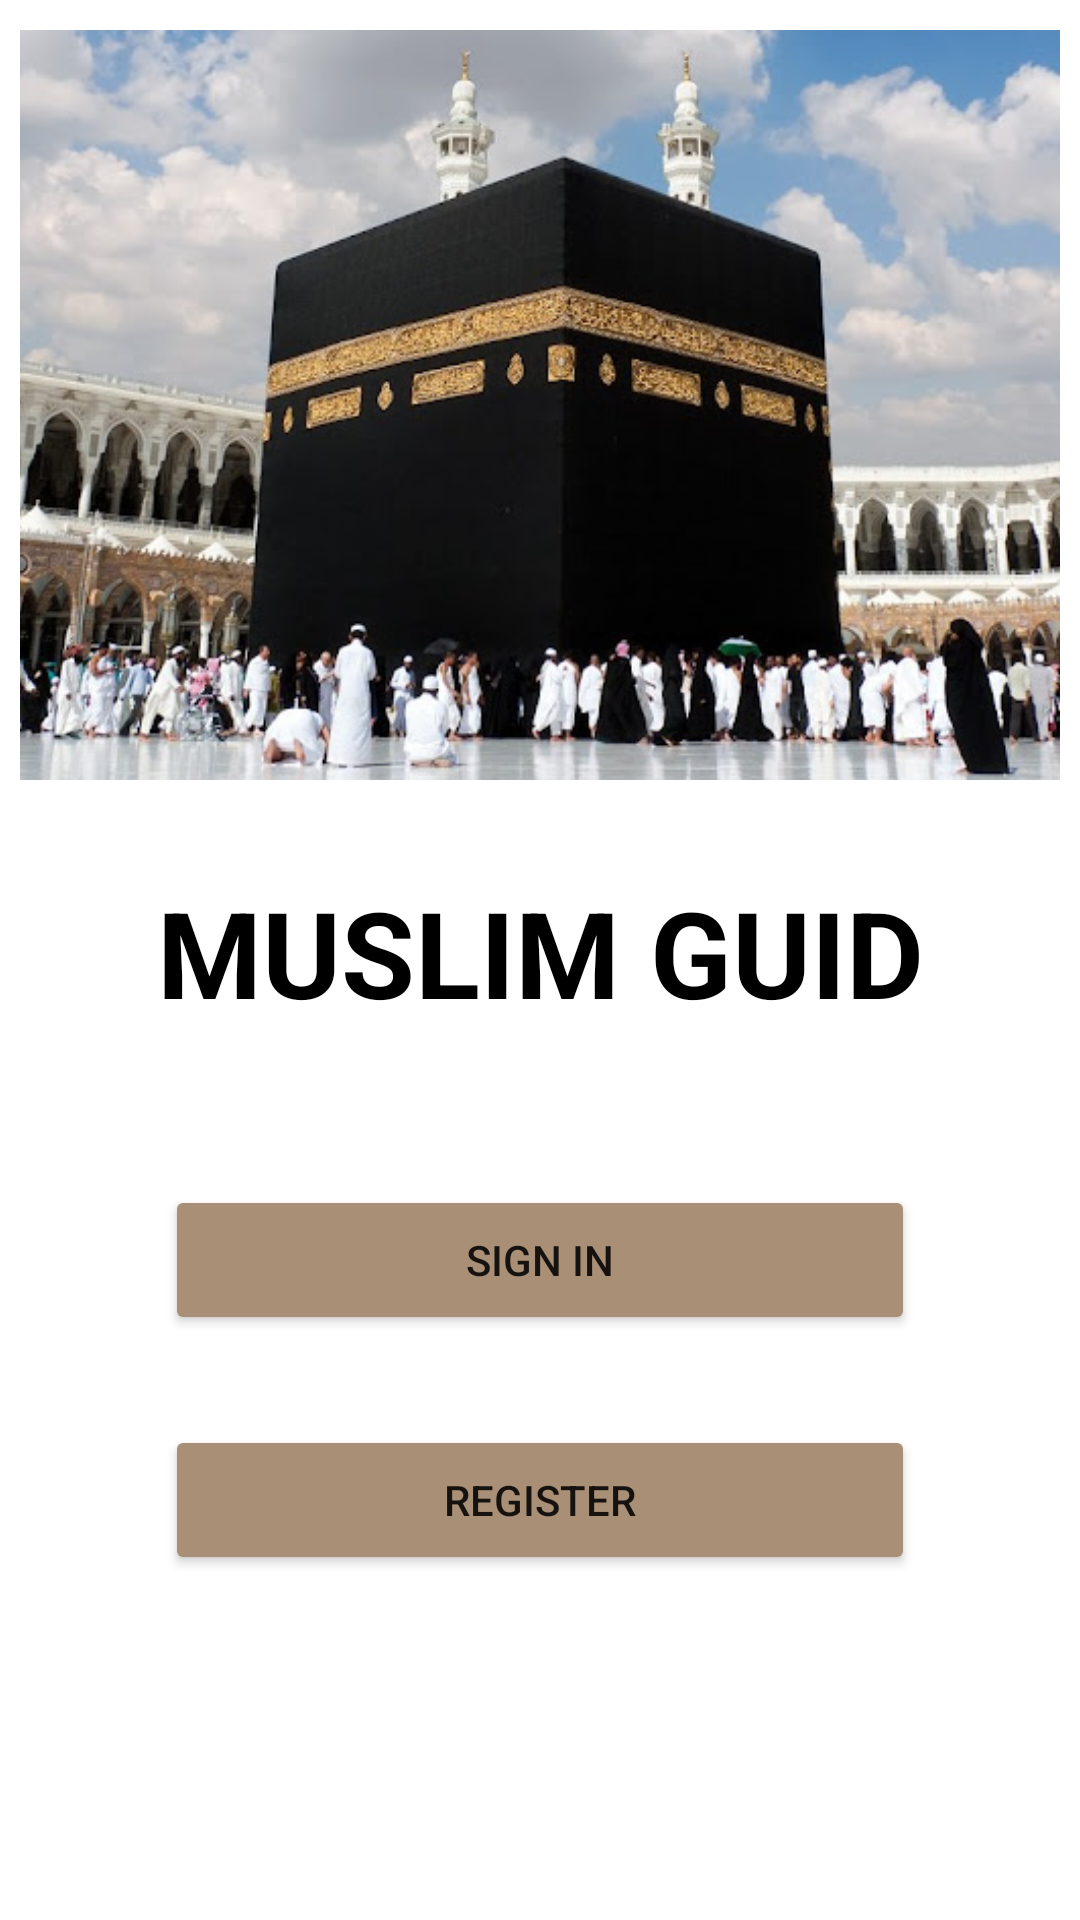

Android layout source for this screen:
<!-- AndroidManifest.xml: application theme Theme.MuslimGuide -->
<!-- res/layout/activity_main.xml -->
<?xml version="1.0" encoding="utf-8"?>
<LinearLayout xmlns:android="http://schemas.android.com/apk/res/android"
    xmlns:app="http://schemas.android.com/apk/res-auto"
    android:layout_width="match_parent"
    android:layout_height="match_parent"
    android:layout_alignParentTop="true"
    android:orientation="vertical">

    <ImageView
        android:layout_width="match_parent"
        android:layout_height="250dp"
        android:layout_marginTop="10dp"
        android:src="@drawable/alkaaba" />

    <TextView
        android:id="@+id/tv_muslim_guide"
        android:layout_width="350dp"
        android:layout_height="75dp"
        android:layout_gravity="center"

        android:layout_marginTop="20dp"
        android:gravity="center"
        android:text="MUSLIM GUID"
        android:textColor="#000000"
        android:textSize="40sp"
        android:textStyle="bold" />

    <Button
        android:id="@+id/btn_sing_in"

        android:layout_width="250dp"
        android:layout_height="50dp"
        android:layout_gravity="center"
        android:layout_marginTop="40dp"
        android:backgroundTint="#A88F75"
        android:bottomRightRadius="10dp"
        android:bottomLeftRadius="10dp"
        android:topRightRadius="10dp"
        android:topLeftRadius="10dp"
        android:text="Sign In" />

    <Button
        android:id="@+id/btn_register"
        android:layout_width="250dp"
        android:layout_height="50dp"
        android:layout_gravity="center"
        android:layout_marginTop="30dp"
        android:backgroundTint="#A88F75"
        android:bottomRightRadius="10dp"
        android:bottomLeftRadius="10dp"
        android:topRightRadius="10dp"
        android:topLeftRadius="10dp"
        android:text="Register" />
</LinearLayout>
<!-- resources referenced by this layout -->
<resources>
  <!-- drawable alkaaba: jpg bitmap (drawable, 60034 bytes) -->
  <style name="Theme.MuslimGuide" parent="Theme.MaterialComponents.DayNight.DarkActionBar">
          
          <item name="colorPrimary">@color/purple_500</item>
          <item name="colorPrimaryVariant">@color/purple_700</item>
          <item name="colorOnPrimary">@color/white</item>
          
          <item name="colorSecondary">@color/teal_200</item>
          <item name="colorSecondaryVariant">@color/teal_700</item>
          <item name="colorOnSecondary">@color/black</item>
          
          <item name="android:statusBarColor" tools:targetApi="l">?attr/colorPrimaryVariant</item>
          
      </style>
  <!-- not gathered from this repository: default colours our renderer supplied (Android Studio template values) -->
  <color name="purple_500">#FF6200EE</color>
  <color name="purple_700">#FF3700B3</color>
  <color name="teal_200">#FF03DAC5</color>
  <color name="teal_700">#FF018786</color>
  <color name="black">#FF000000</color>
  <color name="white">#FFFFFFFF</color>
</resources>
